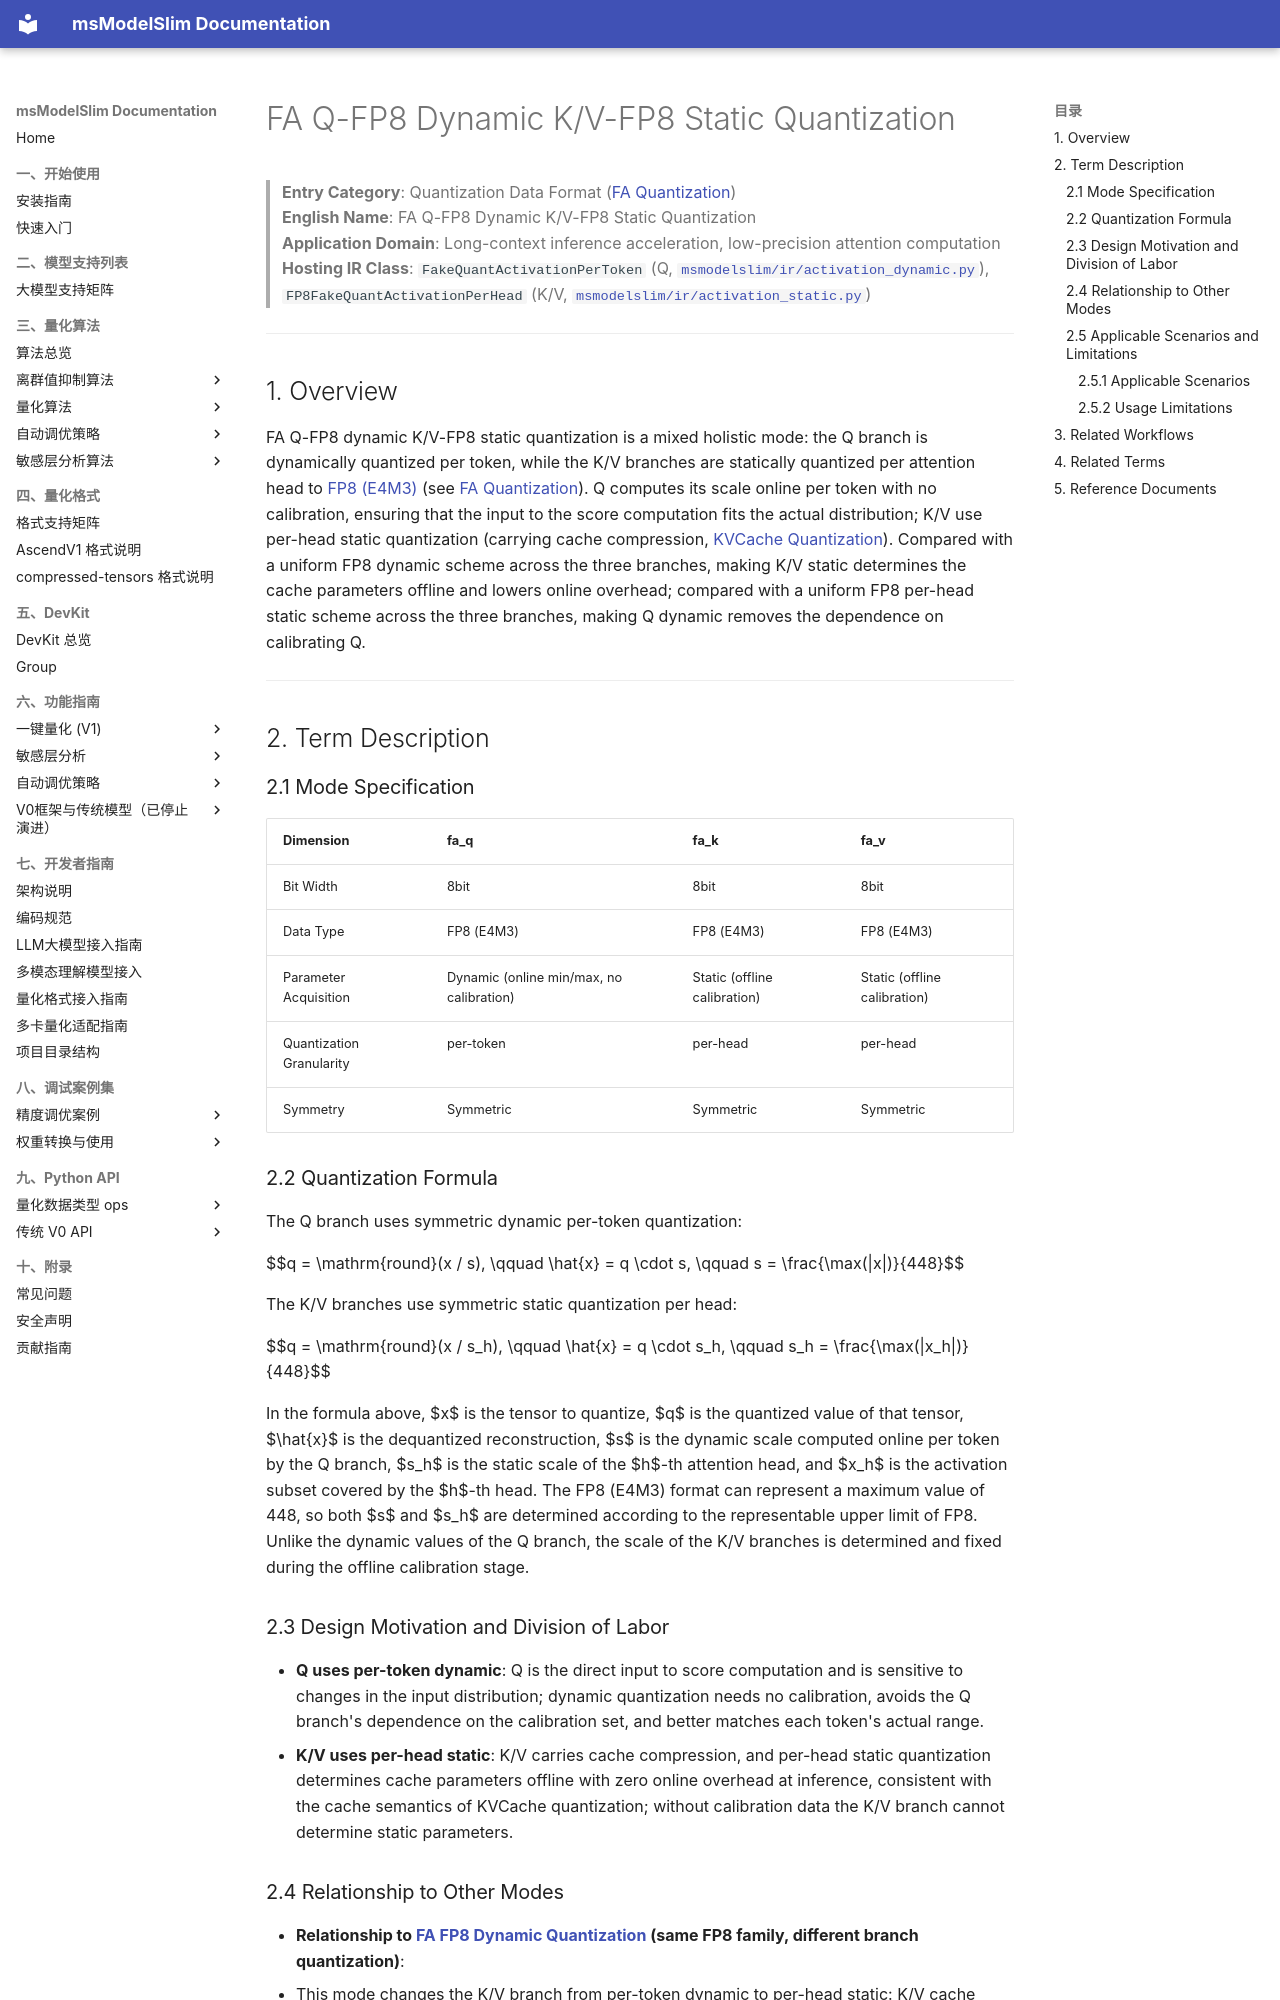

repository: Ascend/msmodelslim · page: en/knowledge_base/quantization_mode/fa_quantization/term_fa_q_fp8_dynamic_kv_fp8/index.html · generator: mkdocs

# FA Q-FP8 Dynamic K/V-FP8 Static Quantization

> **Entry Category**: Quantization Data Format ([FA Quantization](README.md))<br>
> **English Name**: FA Q-FP8 Dynamic K/V-FP8 Static Quantization<br>
> **Application Domain**: Long-context inference acceleration, low-precision attention computation<br>
> **Hosting IR Class**: `FakeQuantActivationPerToken` (Q, [`msmodelslim/ir/activation_dynamic.py`](../../../../../msmodelslim/ir/activation_dynamic.py)), `FP8FakeQuantActivationPerHead` (K/V, [`msmodelslim/ir/activation_static.py`](../../../../../msmodelslim/ir/activation_static.py))<br>

---

## 1. Overview

FA Q-FP8 dynamic K/V-FP8 static quantization is a mixed holistic mode: the Q branch is dynamically quantized per token, while the K/V branches are statically quantized per attention head to [FP8 (E4M3)](../../dtype_ops/term_fp8.md) (see [FA Quantization](README.md)). Q computes its scale online per token with no calibration, ensuring that the input to the score computation fits the actual distribution; K/V use per-head static quantization (carrying cache compression, [KVCache Quantization](../kv_cache_quantization/README.md)). Compared with a uniform FP8 dynamic scheme across the three branches, making K/V static determines the cache parameters offline and lowers online overhead; compared with a uniform FP8 per-head static scheme across the three branches, making Q dynamic removes the dependence on calibrating Q.

---

## 2. Term Description

### 2.1 Mode Specification

| Dimension | fa_q | fa_k | fa_v |
| --- | --- | --- | --- |
| Bit Width | 8bit | 8bit | 8bit |
| Data Type | FP8 (E4M3) | FP8 (E4M3) | FP8 (E4M3) |
| Parameter Acquisition | Dynamic (online min/max, no calibration) | Static (offline calibration) | Static (offline calibration) |
| Quantization Granularity | per-token | per-head | per-head |
| Symmetry | Symmetric | Symmetric | Symmetric |

### 2.2 Quantization Formula

The Q branch uses symmetric dynamic per-token quantization:

$$q = \mathrm{round}(x / s), \qquad \hat{x} = q \cdot s, \qquad s = \frac{\max(|x|)}{448}$$

The K/V branches use symmetric static quantization per head:

$$q = \mathrm{round}(x / s_h), \qquad \hat{x} = q \cdot s_h, \qquad s_h = \frac{\max(|x_h|)}{448}$$

In the formula above, $x$ is the tensor to quantize, $q$ is the quantized value of that tensor, $\hat{x}$ is the dequantized reconstruction, $s$ is the dynamic scale computed online per token by the Q branch, $s_h$ is the static scale of the $h$-th attention head, and $x_h$ is the activation subset covered by the $h$-th head. The FP8 (E4M3) format can represent a maximum value of 448, so both $s$ and $s_h$ are determined according to the representable upper limit of FP8. Unlike the dynamic values of the Q branch, the scale of the K/V branches is determined and fixed during the offline calibration stage.

### 2.3 Design Motivation and Division of Labor

- **Q uses per-token dynamic**: Q is the direct input to score computation and is sensitive to changes in the input distribution; dynamic quantization needs no calibration, avoids the Q branch's dependence on the calibration set, and better matches each token's actual range.
- **K/V uses per-head static**: K/V carries cache compression, and per-head static quantization determines cache parameters offline with zero online overhead at inference, consistent with the cache semantics of KVCache quantization; without calibration data the K/V branch cannot determine static parameters.
